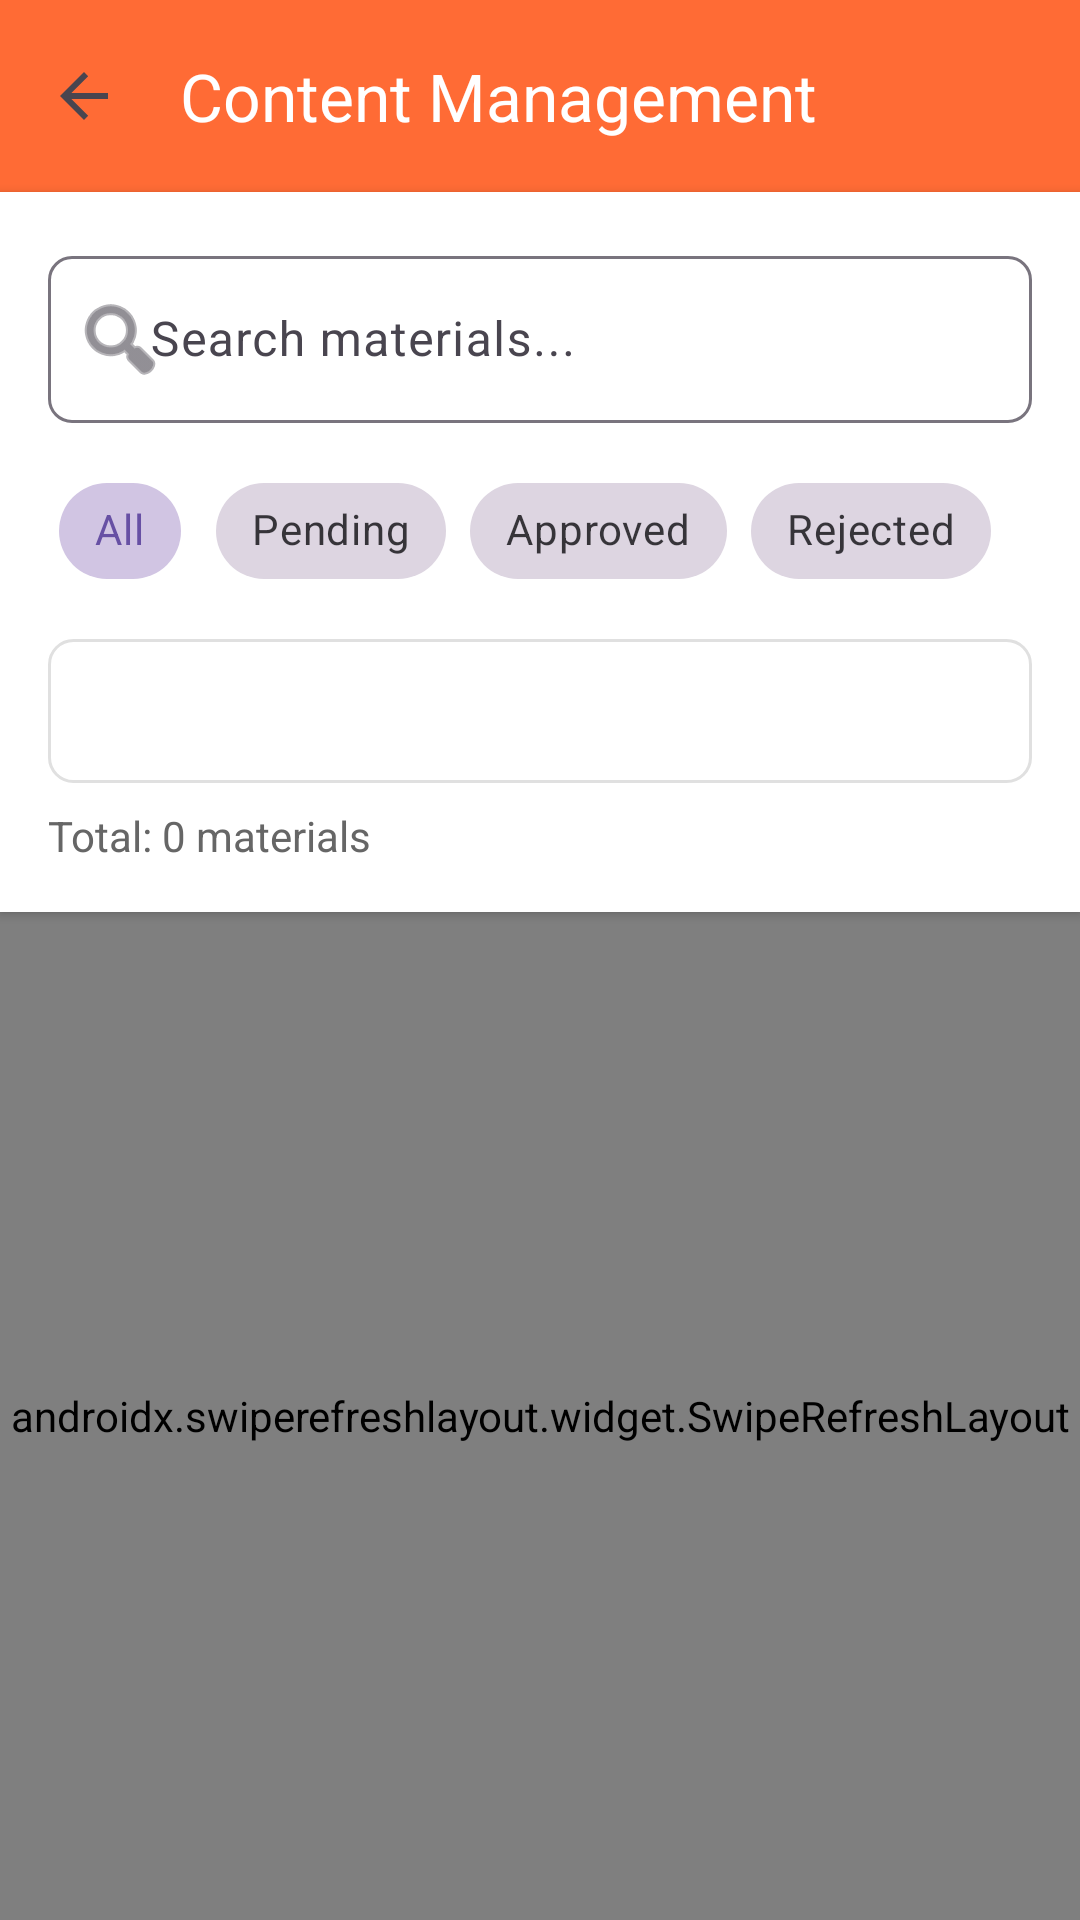

Write the Android layout XML for this screen, with the resource values it uses.
<!-- AndroidManifest.xml: application theme Theme.Cognify -->
<!-- res/layout/content_management.xml -->
<?xml version="1.0" encoding="utf-8"?>

<LinearLayout xmlns:android="http://schemas.android.com/apk/res/android"
    xmlns:app="http://schemas.android.com/apk/res-auto"
    android:layout_width="match_parent"
    android:layout_height="match_parent"
    android:orientation="vertical"
    android:fitsSystemWindows="true"
    android:background="#F5F5F5">

    
    <com.google.android.material.appbar.AppBarLayout
        android:layout_width="match_parent"
        android:layout_height="wrap_content">

        <androidx.appcompat.widget.Toolbar
            android:id="@+id/toolbar"
            android:layout_width="match_parent"
            android:layout_height="?attr/actionBarSize"
            android:background="#FF6B35"
            app:title="Content Management"
            app:titleTextColor="@android:color/white"
            app:navigationIcon="?attr/homeAsUpIndicator" />
    </com.google.android.material.appbar.AppBarLayout>

    
    <LinearLayout
        android:layout_width="match_parent"
        android:layout_height="wrap_content"
        android:orientation="vertical"
        android:background="@android:color/white"
        android:padding="16dp"
        android:elevation="2dp">

        
        <com.google.android.material.textfield.TextInputLayout
            android:layout_width="match_parent"
            android:layout_height="wrap_content"
            android:hint="    Search materials..."
            app:boxBackgroundMode="outline"
            app:startIconDrawable="@android:drawable/ic_menu_search"
            app:boxCornerRadiusTopStart="8dp"
            app:boxCornerRadiusTopEnd="8dp"
            app:boxCornerRadiusBottomStart="8dp"
            app:boxCornerRadiusBottomEnd="8dp">

            <com.google.android.material.textfield.TextInputEditText
                android:id="@+id/searchEditText"
                android:layout_width="match_parent"
                android:layout_height="wrap_content"
                android:inputType="text"
                android:maxLines="1" />
        </com.google.android.material.textfield.TextInputLayout>

        
        <com.google.android.material.chip.ChipGroup
            android:id="@+id/filterChipGroup"
            android:layout_width="match_parent"
            android:layout_height="wrap_content"
            android:layout_marginTop="12dp"
            app:singleSelection="true"
            app:selectionRequired="true">

            <com.google.android.material.chip.Chip
                android:id="@+id/chipAll"
                style="@style/Widget.MaterialComponents.Chip.Choice"
                android:layout_width="wrap_content"
                android:layout_height="wrap_content"
                android:text="All"
                android:checked="true" />

            <com.google.android.material.chip.Chip
                android:id="@+id/chipPending"
                style="@style/Widget.MaterialComponents.Chip.Choice"
                android:layout_width="wrap_content"
                android:layout_height="wrap_content"
                android:text="Pending" />

            <com.google.android.material.chip.Chip
                android:id="@+id/chipApproved"
                style="@style/Widget.MaterialComponents.Chip.Choice"
                android:layout_width="wrap_content"
                android:layout_height="wrap_content"
                android:text="Approved" />

            <com.google.android.material.chip.Chip
                android:id="@+id/chipRejected"
                style="@style/Widget.MaterialComponents.Chip.Choice"
                android:layout_width="wrap_content"
                android:layout_height="wrap_content"
                android:text="Rejected" />
        </com.google.android.material.chip.ChipGroup>

        
        <Spinner
            android:id="@+id/subjectSpinner"
            android:layout_width="match_parent"
            android:layout_height="wrap_content"
            android:layout_marginTop="12dp"
            android:background="@drawable/spinner_background"
            android:minHeight="48dp"
            android:padding="12dp" />

        
        <TextView
            android:id="@+id/materialCountText"
            android:layout_width="wrap_content"
            android:layout_height="wrap_content"
            android:layout_marginTop="8dp"
            android:text="Total: 0 materials"
            android:textSize="14sp"
            android:textColor="#666666" />
    </LinearLayout>

    
    <androidx.swiperefreshlayout.widget.SwipeRefreshLayout
        android:id="@+id/swipeRefreshLayout"
        android:layout_width="match_parent"
        android:layout_height="0dp"
        android:layout_weight="1">

        <FrameLayout
            android:layout_width="match_parent"
            android:layout_height="match_parent">

            
            <androidx.recyclerview.widget.RecyclerView
                android:id="@+id/materialsRecyclerView"
                android:layout_width="match_parent"
                android:layout_height="match_parent"
                android:padding="8dp"
                android:clipToPadding="false" />

            
            <LinearLayout
                android:id="@+id/emptyStateLayout"
                android:layout_width="wrap_content"
                android:layout_height="wrap_content"
                android:layout_gravity="center"
                android:orientation="vertical"
                android:gravity="center"
                android:visibility="gone">

                <ImageView
                    android:layout_width="120dp"
                    android:layout_height="120dp"
                    android:src="@drawable/ic_materials"
                    android:alpha="0.3"
                    app:tint="#999999" />

                <TextView
                    android:layout_width="wrap_content"
                    android:layout_height="wrap_content"
                    android:text="No materials found"
                    android:textSize="18sp"
                    android:textColor="#666666"
                    android:layout_marginTop="16dp" />

                <TextView
                    android:layout_width="wrap_content"
                    android:layout_height="wrap_content"
                    android:text="Try adjusting your filters"
                    android:textSize="14sp"
                    android:textColor="#999999"
                    android:layout_marginTop="4dp" />
            </LinearLayout>

            
            <ProgressBar
                android:id="@+id/progressBar"
                android:layout_width="wrap_content"
                android:layout_height="wrap_content"
                android:layout_gravity="center"
                android:visibility="gone" />
        </FrameLayout>
    </androidx.swiperefreshlayout.widget.SwipeRefreshLayout>

</LinearLayout>
<!-- resources referenced by this layout -->
<resources>
  <!-- drawable ic_materials (drawable) -->
  <vector xmlns:android="http://schemas.android.com/apk/res/android"
      android:width="108dp"
      android:height="108dp"
      android:viewportWidth="24"
      android:viewportHeight="24"
      android:tint="#040303">
      <group android:scaleX="0.6525"
          android:scaleY="0.6525"
          android:translateX="3.88"
          android:translateY="4.17">
          <path
              android:fillColor="@android:color/white"
              android:pathData="M17.41,6.59L15,5.5l2.41,-1.09L18.5,2l1.09,2.41L22,5.5l-2.41,1.09L18.5,9L17.41,6.59zM21.28,12.72L20.5,11l-0.78,1.72L18,13.5l1.72,0.78L20.5,16l0.78,-1.72L23,13.5L21.28,12.72zM16.24,14.37l1.94,1.47l-2.5,4.33l-2.24,-0.94c-0.2,0.13 -0.42,0.26 -0.64,0.37L12.5,22h-5l-0.3,-2.41c-0.22,-0.11 -0.43,-0.23 -0.64,-0.37l-2.24,0.94l-2.5,-4.33l1.94,-1.47C3.75,14.25 3.75,14.12 3.75,14s0,-0.25 0.01,-0.37l-1.94,-1.47l2.5,-4.33l2.24,0.94c0.2,-0.13 0.42,-0.26 0.64,-0.37L7.5,6h5l0.3,2.41c0.22,0.11 0.43,0.23 0.64,0.37l2.24,-0.94l2.5,4.33l-1.94,1.47c0.01,0.12 0.01,0.24 0.01,0.37S16.25,14.25 16.24,14.37zM13,14c0,-1.66 -1.34,-3 -3,-3s-3,1.34 -3,3s1.34,3 3,3S13,15.66 13,14z"/>
      </group>
  </vector>
  <!-- drawable spinner_background (drawable) -->
  <?xml version="1.0" encoding="utf-8"?>
  
  <shape xmlns:android="http://schemas.android.com/apk/res/android">
      <solid android:color="@android:color/white" />
      <corners android:radius="8dp" />
      <stroke
          android:width="1dp"
          android:color="#E0E0E0" />
      <padding
          android:left="12dp"
          android:top="8dp"
          android:right="12dp"
          android:bottom="8dp" />
  </shape>
  <style name="Theme.Cognify" parent="Base.Theme.Cognify" />
  <style name="Base.Theme.Cognify" parent="Theme.Material3.DayNight.NoActionBar">
          <item name="android:statusBarColor">@android:color/black</item>
          <item name="android:windowLightStatusBar">false</item>
      </style>
</resources>
